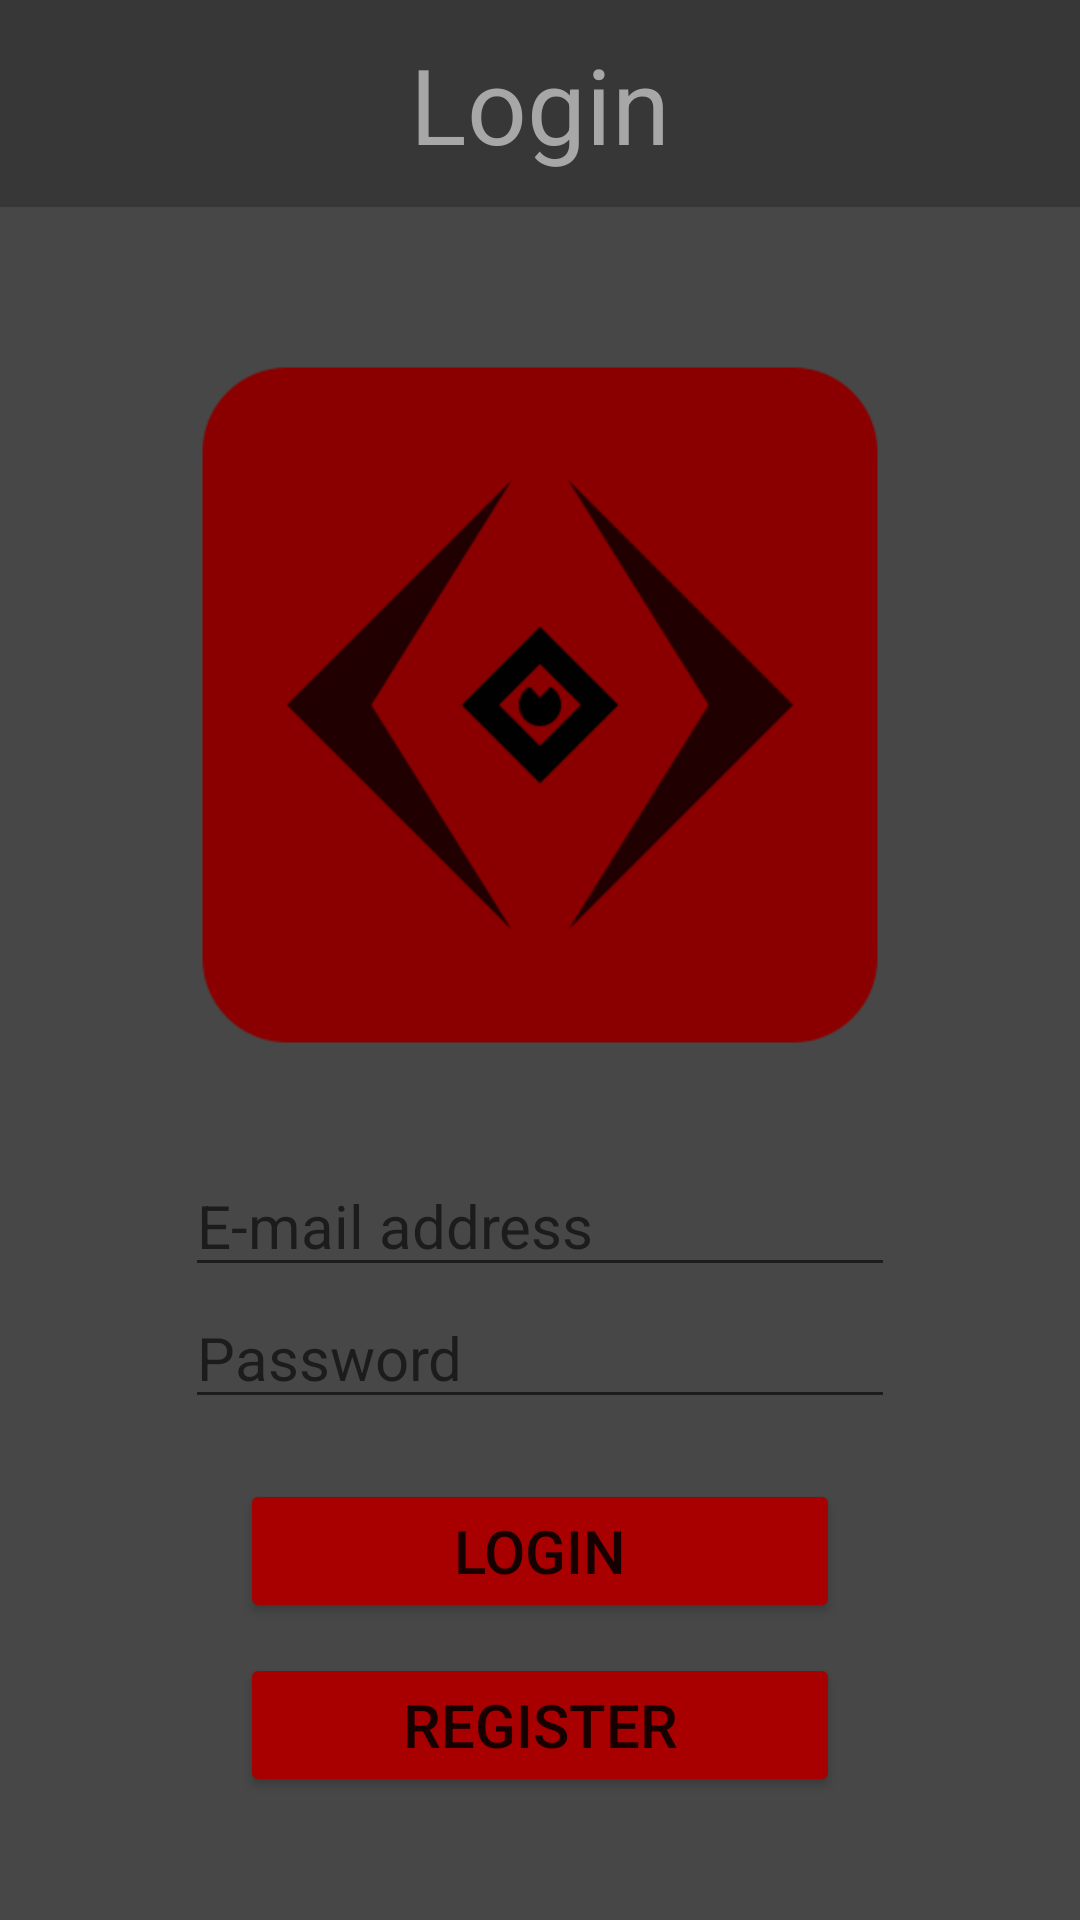

The Android layout XML behind this screen, and the referenced resources:
<!-- AndroidManifest.xml: application theme Theme.Baneapp -->
<!-- res/layout/activity_login.xml -->
<?xml version="1.0" encoding="utf-8"?>
<androidx.constraintlayout.widget.ConstraintLayout xmlns:android="http://schemas.android.com/apk/res/android"
    xmlns:app="http://schemas.android.com/apk/res-auto"
    xmlns:tools="http://schemas.android.com/tools"
    android:layout_width="match_parent"
    android:layout_height="match_parent"
    tools:context=".loginActivity"
    android:background="@color/gray">

    <ImageView
        android:id="@+id/backgroundUp"
        android:layout_width="0dp"
        android:layout_height="69dp"
        android:scaleType="fitXY"
        app:layout_constraintEnd_toEndOf="parent"
        app:layout_constraintStart_toStartOf="parent"
        app:layout_constraintTop_toTopOf="parent"
        app:srcCompat="@drawable/darkgraysquare" />

    <TextView
        android:id="@+id/textView"
        android:layout_width="wrap_content"
        android:layout_height="wrap_content"
        android:text="Login"
        android:textColor="@color/lightgray"
        android:textSize="35sp"
        app:layout_constraintBottom_toBottomOf="@+id/backgroundUp"
        app:layout_constraintEnd_toEndOf="parent"
        app:layout_constraintStart_toStartOf="parent"
        app:layout_constraintTop_toTopOf="@+id/backgroundUp" />

    <EditText
        android:id="@+id/emailAddress"
        android:layout_width="wrap_content"
        android:layout_height="wrap_content"
        android:ems="10"
        android:inputType="textEmailAddress"
        android:hint="E-mail address"
        android:textColor="@color/lightgray"
        android:textSize="20dp"
        tools:layout_editor_absoluteX="112dp"
        tools:layout_editor_absoluteY="171dp"
        app:layout_constraintStart_toStartOf="parent"
        app:layout_constraintEnd_toEndOf="parent"
        app:layout_constraintTop_toBottomOf="@+id/banelogo"
        />


    <EditText
        android:id="@+id/password"
        android:layout_width="wrap_content"
        android:layout_height="wrap_content"
        android:ems="10"
        android:inputType="textPassword"
        android:hint="Password"
        android:textColor="@color/lightgray"
        android:textSize="20sp"
        tools:layout_editor_absoluteX="162dp"
        tools:layout_editor_absoluteY="242dp"
        app:layout_constraintStart_toStartOf="parent"
        app:layout_constraintEnd_toEndOf="parent"
        app:layout_constraintTop_toBottomOf="@+id/emailAddress"/>

    <ImageView
        android:id="@+id/banelogo"
        android:layout_width="300dp"
        android:layout_height="300dp"
        android:layout_marginTop="16dp"

        android:scaleType="fitXY"
        app:layout_constraintEnd_toEndOf="parent"
        app:layout_constraintStart_toStartOf="parent"

        app:layout_constraintTop_toBottomOf="@+id/backgroundUp"
        app:srcCompat="@drawable/bane_logo" />

    <Button
        android:id="@+id/loginButton"
        android:layout_width="200dp"
        android:layout_height="wrap_content"
        android:text="Login"
        android:textSize="20sp"
        app:layout_constraintStart_toStartOf="parent"
        app:layout_constraintEnd_toEndOf="parent"
        app:layout_constraintTop_toBottomOf="@+id/password"
        android:backgroundTint="@color/banered"
        android:layout_marginTop="20dp"
        tools:layout_editor_absoluteX="68dp"
        tools:layout_editor_absoluteY="465dp" />
    <Button
        android:id="@+id/registerButton"
        android:layout_width="200dp"
        android:layout_height="wrap_content"
        android:text="Register"
        android:textSize="20sp"
        app:layout_constraintStart_toStartOf="parent"
        app:layout_constraintEnd_toEndOf="parent"
        app:layout_constraintTop_toBottomOf="@+id/loginButton"
        android:backgroundTint="@color/banered"
        android:layout_marginTop="10dp"
        tools:layout_editor_absoluteX="68dp"
        tools:layout_editor_absoluteY="465dp" />
</androidx.constraintlayout.widget.ConstraintLayout>
<!-- resources referenced by this layout -->
<resources>
  <color name="banered">#A80000</color>
  <color name="gray">#474747</color>
  <color name="lightgray">#A7A7A7</color>
  <!-- drawable bane_logo: png bitmap (drawable-mdpi, 5747 bytes) -->
  <!-- drawable darkgraysquare: png bitmap (drawable-v24, 190 bytes) -->
  <style name="Theme.Baneapp" parent="Theme.MaterialComponents.DayNight.NoActionBar">
          
          <item name="colorPrimary">@color/purple_500</item>
          <item name="colorPrimaryVariant">@color/purple_700</item>
          <item name="colorOnPrimary">@color/white</item>
          
          <item name="colorSecondary">@color/teal_200</item>
          <item name="colorSecondaryVariant">@color/teal_700</item>
          <item name="colorOnSecondary">@color/black</item>
          
          <item name="android:statusBarColor">?attr/colorPrimaryVariant</item>
          
      </style>
  <color name="purple_500">#FF6200EE</color>
  <color name="purple_700">#FF3700B3</color>
  <color name="white">#FFFFFFFF</color>
  <color name="teal_200">#FF03DAC5</color>
  <color name="teal_700">#FF018786</color>
  <color name="black">#FF000000</color>
</resources>
